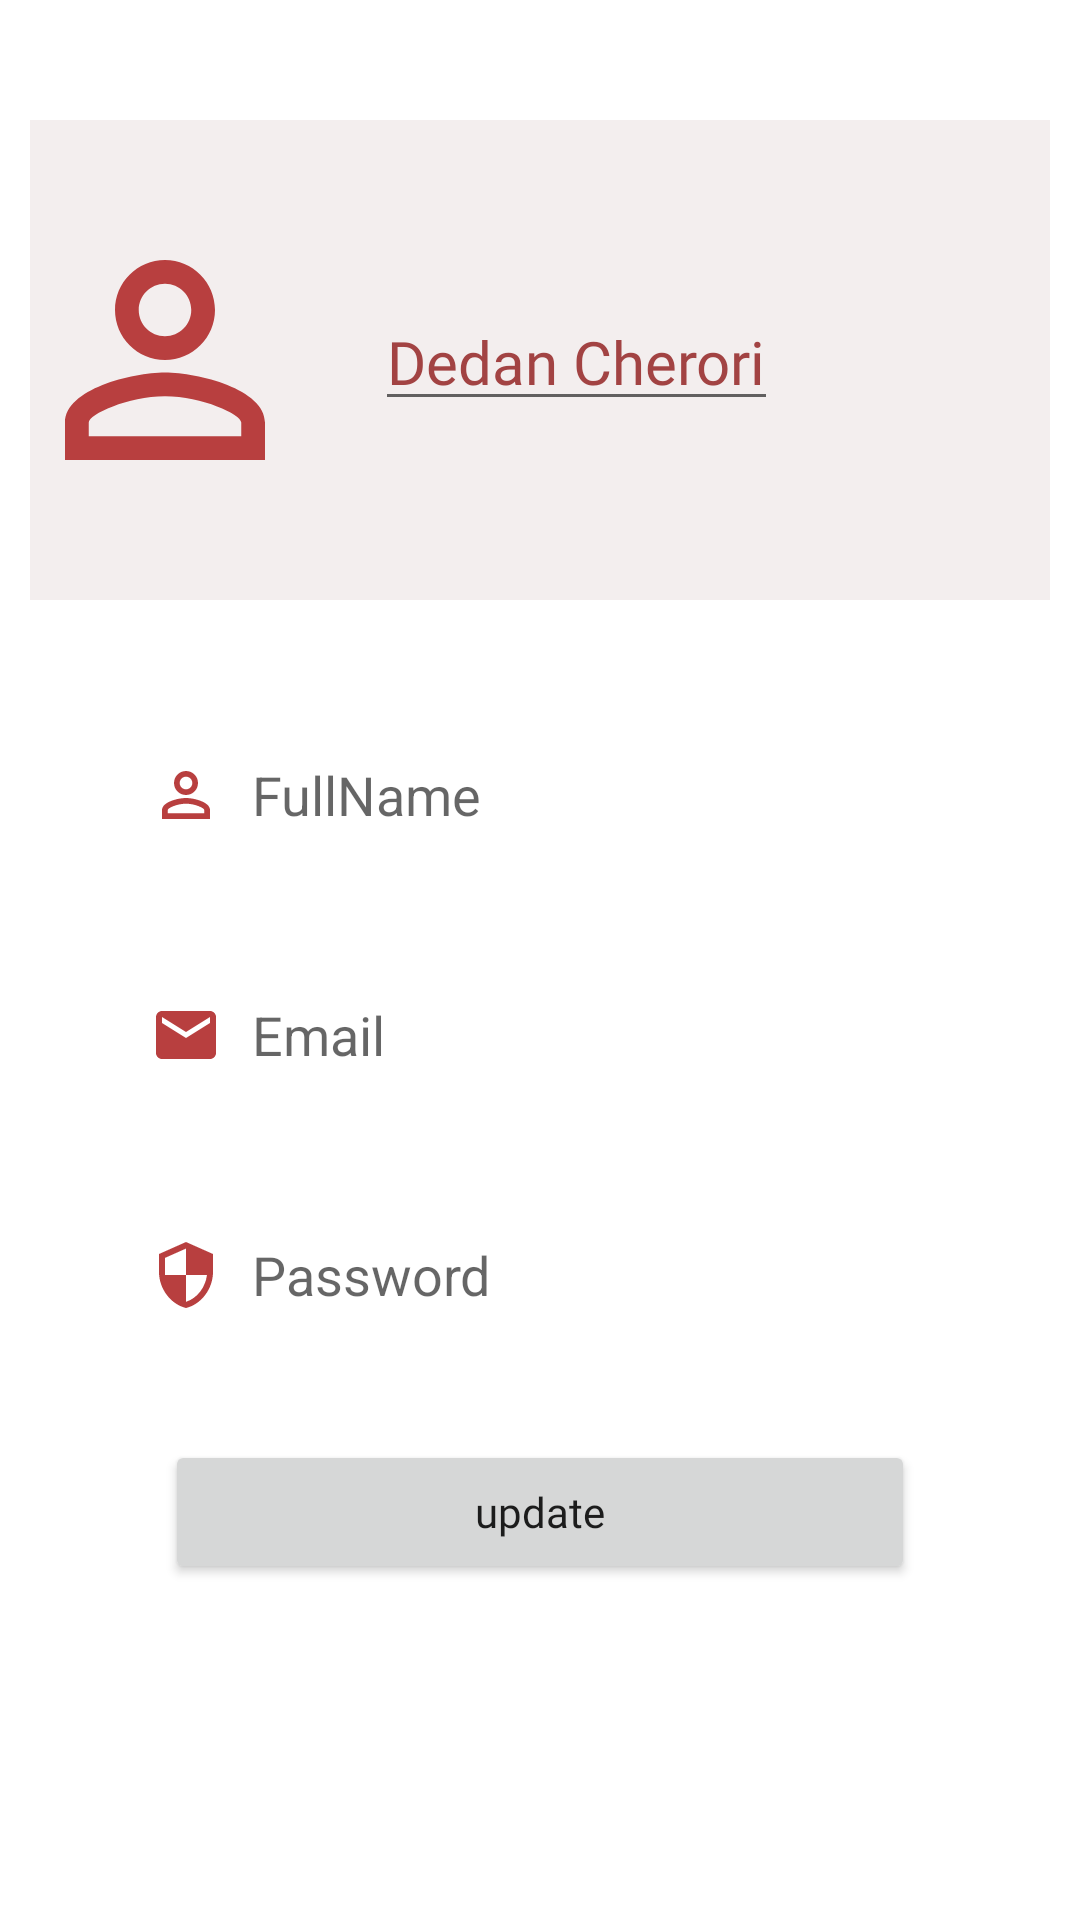

Android layout source for this screen:
<!-- AndroidManifest.xml: application theme Theme.Sports -->
<!-- res/layout/fragment_profile.xml -->
<?xml version="1.0" encoding="utf-8"?>
<ScrollView xmlns:android="http://schemas.android.com/apk/res/android"
    xmlns:app="http://schemas.android.com/apk/res-auto"
    xmlns:tools="http://schemas.android.com/tools"
    android:layout_width="match_parent"
    android:layout_height="match_parent"
    tools:context=".fragments.ProfileFragment">

    <LinearLayout
        android:layout_width="match_parent"
        android:layout_height="match_parent"
        android:orientation="vertical"
        android:layout_marginLeft="10dp"
        android:layout_marginRight="10dp"
        android:layout_marginTop="40dp">

        <RelativeLayout
            android:layout_width="390dp"
            android:layout_height="160dp"
            android:layout_gravity="center"
            android:background="@color/grey"
            android:padding="20dp">

            <ImageView
                android:id="@+id/profile"
                android:layout_width="100dp"
                android:layout_height="100dp"
                android:layout_centerVertical="true"
                android:src="@drawable/ic_new_person" />

            <EditText
                android:id="@+id/userName"
                android:layout_width="wrap_content"
                android:layout_height="wrap_content"
                android:layout_centerVertical="true"
                android:layout_marginLeft="20dp"
                android:layout_toRightOf="@id/profile"
                android:fontFamily="@font/aldrich"
                android:includeFontPadding="false"
                android:text="Dedan Cherori"
                android:textColor="@color/black_basketball"
                android:textSize="20sp" />

        </RelativeLayout>

        <LinearLayout
            android:layout_width="match_parent"
            android:layout_height="wrap_content"
            android:layout_marginTop="20dp"
            android:orientation="vertical"
            android:padding="20dp">



            <EditText
                android:id="@+id/fullName"
                android:layout_width="match_parent"
                android:layout_height="50dp"
                android:layout_marginRight="10dp"
                android:layout_marginLeft="10dp"
                android:background="@drawable/input_bg"
                android:backgroundTint="@color/grey"
                android:drawableLeft="@drawable/ic_new_person"
                android:drawablePadding="10dp"
                android:padding="10dp"
                android:layout_marginBottom="30dp"
                android:hint="FullName"/>

            <EditText
                android:id="@+id/email"
                android:layout_width="match_parent"
                android:layout_height="50dp"
                android:layout_marginRight="10dp"
                android:layout_marginLeft="10dp"
                android:background="@drawable/input_bg"
                android:drawableLeft="@drawable/ic_email"
                android:drawablePadding="10dp"
                android:padding="10dp"
                android:backgroundTint="@color/grey"
                android:layout_marginBottom="30dp"
                android:hint="Email"/>

            <EditText
                android:id="@+id/password"
                android:layout_width="match_parent"
                android:layout_height="50dp"
                android:layout_marginRight="10dp"
                android:layout_marginLeft="10dp"
                android:background="@drawable/input_bg"
                android:layout_marginBottom="30dp"
                android:drawableLeft="@drawable/ic_baseline_security_24"
                android:drawablePadding="10dp"
                android:padding="10dp"
                android:backgroundTint="@color/grey"
                android:hint="Password"/>





            <Button
                android:id="@+id/update"
                android:layout_width="match_parent"
                android:layout_height="wrap_content"
                android:layout_marginLeft="25dp"
                android:layout_marginRight="25dp"
                android:fontFamily="@font/aldrich"
                android:text="update"
                android:textAllCaps="false" />


        </LinearLayout>
    </LinearLayout>

</ScrollView>
<!-- resources referenced by this layout -->
<resources>
  <color name="black_basketball">#A24343</color>
  <color name="grey">#F3EEEE</color>
  <!-- drawable ic_baseline_security_24 (drawable) -->
  <vector android:height="24dp" android:tint="#B83F3F"
      android:viewportHeight="24" android:viewportWidth="24"
      android:width="24dp" xmlns:android="http://schemas.android.com/apk/res/android">
      <path android:fillColor="@android:color/white" android:pathData="M12,1L3,5v6c0,5.55 3.84,10.74 9,12 5.16,-1.26 9,-6.45 9,-12L21,5l-9,-4zM12,11.99h7c-0.53,4.12 -3.28,7.79 -7,8.94L12,12L5,12L5,6.3l7,-3.11v8.8z"/>
  </vector>
  <!-- drawable ic_email (drawable) -->
  <vector android:height="24dp" android:tint="#B83F3F"
      android:viewportHeight="24" android:viewportWidth="24"
      android:width="24dp" xmlns:android="http://schemas.android.com/apk/res/android">
      <path android:fillColor="@android:color/white" android:pathData="M20,4L4,4c-1.1,0 -1.99,0.9 -1.99,2L2,18c0,1.1 0.9,2 2,2h16c1.1,0 2,-0.9 2,-2L22,6c0,-1.1 -0.9,-2 -2,-2zM20,8l-8,5 -8,-5L4,6l8,5 8,-5v2z"/>
  </vector>
  <!-- drawable ic_new_person (drawable) -->
  <vector android:height="24dp" android:tint="#B83F3F"
      android:viewportHeight="24" android:viewportWidth="24"
      android:width="24dp" xmlns:android="http://schemas.android.com/apk/res/android">
      <path android:fillColor="@android:color/white" android:pathData="M12,5.9c1.16,0 2.1,0.94 2.1,2.1s-0.94,2.1 -2.1,2.1S9.9,9.16 9.9,8s0.94,-2.1 2.1,-2.1m0,9c2.97,0 6.1,1.46 6.1,2.1v1.1L5.9,18.1L5.9,17c0,-0.64 3.13,-2.1 6.1,-2.1M12,4C9.79,4 8,5.79 8,8s1.79,4 4,4 4,-1.79 4,-4 -1.79,-4 -4,-4zM12,13c-2.67,0 -8,1.34 -8,4v3h16v-3c0,-2.66 -5.33,-4 -8,-4z"/>
  </vector>
  <style name="Theme.Sports" parent="Theme.MaterialComponents.DayNight.NoActionBar">
          
          <item name="colorPrimary">@color/purple_500</item>
          <item name="colorPrimaryVariant">@color/purple_700</item>
          <item name="colorOnPrimary">@color/white</item>
          
          <item name="colorSecondary">@color/teal_200</item>
          <item name="colorSecondaryVariant">@color/teal_700</item>
          <item name="colorOnSecondary">@color/black</item>
          
          <item name="android:statusBarColor" tools:targetApi="l">?attr/colorPrimaryVariant</item>
          
      </style>
  <color name="purple_500">#555CA5</color>
  <color name="purple_700">#00688B</color>
  <color name="white">#FFFFFFFF</color>
  <color name="teal_200">#FF03DAC5</color>
  <color name="teal_700">#FF018786</color>
  <color name="black">#FF000000</color>
</resources>
